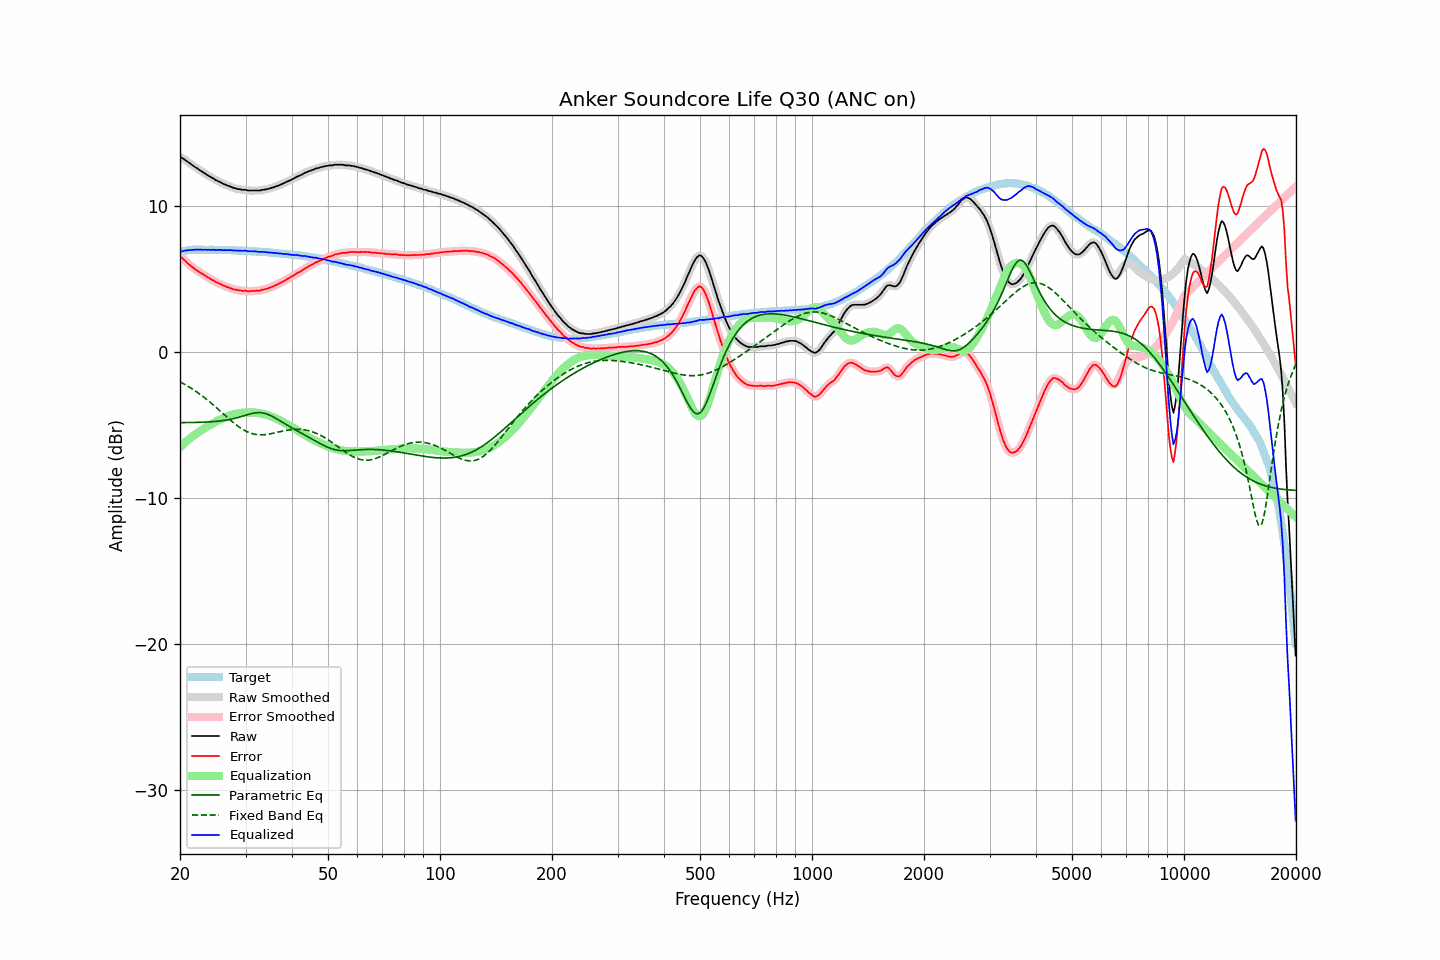

Data behind this chart, as committed beside it:
frequency, raw, error, smoothed, error_smoothed, equalization, parametric_eq, fixed_band_eq, equalized_raw, equalized_smoothed, target
20.00, 13.31, 6.49, 13.32, 6.51, -6.53, -4.85, -2.05, 6.78, 6.80, 6.82
20.20, 13.30, 6.45, 13.27, 6.43, -6.42, -4.85, -2.11, 6.87, 6.85, 6.85
20.40, 13.22, 6.34, 13.22, 6.34, -6.32, -4.85, -2.17, 6.89, 6.89, 6.88
20.61, 13.15, 6.25, 13.15, 6.25, -6.23, -4.85, -2.23, 6.92, 6.92, 6.90
20.81, 13.07, 6.14, 13.07, 6.14, -6.13, -4.85, -2.30, 6.94, 6.94, 6.93
21.02, 12.99, 6.03, 12.99, 6.04, -6.04, -4.85, -2.36, 6.95, 6.95, 6.96
21.23, 12.92, 5.95, 12.91, 5.94, -5.95, -4.84, -2.43, 6.97, 6.96, 6.97
21.44, 12.83, 5.85, 12.83, 5.85, -5.86, -4.84, -2.50, 6.97, 6.97, 6.98
21.66, 12.75, 5.76, 12.75, 5.77, -5.77, -4.84, -2.57, 6.98, 6.98, 6.98
21.87, 12.68, 5.69, 12.67, 5.69, -5.69, -4.84, -2.64, 6.99, 6.99, 6.98
22.09, 12.60, 5.60, 12.60, 5.61, -5.61, -4.84, -2.72, 6.99, 6.99, 6.99
22.31, 12.54, 5.54, 12.53, 5.54, -5.54, -4.83, -2.79, 7.00, 6.99, 6.99
22.54, 12.45, 5.46, 12.46, 5.46, -5.46, -4.83, -2.87, 6.99, 6.99, 6.99
22.76, 12.39, 5.40, 12.38, 5.39, -5.39, -4.83, -2.95, 6.99, 6.99, 6.99
22.99, 12.31, 5.33, 12.31, 5.33, -5.32, -4.82, -3.04, 6.98, 6.99, 6.98
23.22, 12.24, 5.26, 12.24, 5.26, -5.26, -4.82, -3.12, 6.98, 6.99, 6.98
23.45, 12.18, 5.20, 12.17, 5.19, -5.19, -4.81, -3.21, 6.99, 6.98, 6.98
23.69, 12.10, 5.12, 12.10, 5.12, -5.12, -4.81, -3.30, 6.98, 6.98, 6.98
23.92, 12.04, 5.06, 12.03, 5.05, -5.05, -4.80, -3.39, 6.98, 6.98, 6.98
24.16, 11.97, 4.98, 11.97, 4.99, -4.99, -4.79, -3.48, 6.98, 6.98, 6.99
24.40, 11.90, 4.91, 11.90, 4.92, -4.92, -4.79, -3.57, 6.97, 6.98, 6.99
24.65, 11.86, 4.88, 11.84, 4.86, -4.86, -4.78, -3.67, 7.00, 6.97, 6.98
24.89, 11.76, 4.78, 11.77, 4.80, -4.80, -4.77, -3.76, 6.95, 6.97, 6.97
25.14, 11.72, 4.74, 11.72, 4.74, -4.75, -4.76, -3.86, 6.97, 6.97, 6.97
25.39, 11.67, 4.69, 11.66, 4.69, -4.69, -4.75, -3.96, 6.98, 6.97, 6.97
25.65, 11.62, 4.65, 11.61, 4.64, -4.64, -4.73, -4.06, 6.98, 6.97, 6.97
25.91, 11.56, 4.60, 11.56, 4.59, -4.59, -4.72, -4.16, 6.97, 6.97, 6.96
26.16, 11.49, 4.53, 11.50, 4.54, -4.54, -4.70, -4.26, 6.95, 6.96, 6.96
26.43, 11.46, 4.50, 11.45, 4.49, -4.49, -4.69, -4.35, 6.96, 6.96, 6.96
26.69, 11.40, 4.44, 11.40, 4.45, -4.45, -4.67, -4.45, 6.95, 6.96, 6.96
26.96, 11.37, 4.41, 11.37, 4.41, -4.41, -4.65, -4.55, 6.96, 6.96, 6.96
27.23, 11.32, 4.36, 11.32, 4.37, -4.37, -4.63, -4.65, 6.95, 6.96, 6.95
27.50, 11.29, 4.33, 11.28, 4.33, -4.33, -4.61, -4.74, 6.96, 6.95, 6.95
27.77, 11.23, 4.29, 11.24, 4.29, -4.29, -4.58, -4.83, 6.93, 6.94, 6.94
28.05, 11.20, 4.26, 11.20, 4.26, -4.27, -4.56, -4.92, 6.93, 6.93, 6.94
28.33, 11.18, 4.25, 11.17, 4.24, -4.24, -4.53, -5.01, 6.94, 6.93, 6.93
28.62, 11.14, 4.21, 11.15, 4.22, -4.22, -4.50, -5.09, 6.92, 6.93, 6.93
28.90, 11.13, 4.20, 11.12, 4.20, -4.20, -4.47, -5.17, 6.93, 6.92, 6.93
29.19, 11.11, 4.19, 11.10, 4.18, -4.19, -4.44, -5.24, 6.92, 6.92, 6.91
29.48, 11.09, 4.17, 11.10, 4.18, -4.18, -4.41, -5.31, 6.91, 6.92, 6.92
29.78, 11.09, 4.18, 11.08, 4.17, -4.17, -4.37, -5.38, 6.92, 6.92, 6.91
30.08, 11.09, 4.18, 11.07, 4.16, -4.16, -4.34, -5.43, 6.93, 6.91, 6.91
30.38, 11.04, 4.14, 11.05, 4.16, -4.16, -4.31, -5.49, 6.88, 6.90, 6.90
30.68, 11.04, 4.14, 11.04, 4.15, -4.15, -4.28, -5.53, 6.88, 6.89, 6.89
30.99, 11.04, 4.16, 11.03, 4.15, -4.15, -4.25, -5.57, 6.89, 6.88, 6.88
31.30, 11.04, 4.16, 11.04, 4.16, -4.15, -4.22, -5.61, 6.88, 6.88, 6.88
31.61, 11.04, 4.16, 11.04, 4.16, -4.16, -4.20, -5.64, 6.88, 6.88, 6.88
31.93, 11.04, 4.17, 11.04, 4.17, -4.17, -4.18, -5.66, 6.87, 6.87, 6.87
32.24, 11.04, 4.18, 11.03, 4.17, -4.18, -4.17, -5.67, 6.86, 6.85, 6.85
32.57, 11.04, 4.19, 11.04, 4.19, -4.19, -4.17, -5.68, 6.84, 6.85, 6.85
32.89, 11.04, 4.19, 11.05, 4.21, -4.21, -4.17, -5.69, 6.83, 6.84, 6.85
33.22, 11.09, 4.25, 11.07, 4.23, -4.23, -4.18, -5.69, 6.85, 6.84, 6.84
33.55, 11.09, 4.26, 11.09, 4.26, -4.26, -4.20, -5.68, 6.83, 6.83, 6.83
33.89, 11.12, 4.30, 11.11, 4.29, -4.29, -4.23, -5.67, 6.83, 6.83, 6.82
34.23, 11.13, 4.31, 11.13, 4.32, -4.32, -4.26, -5.66, 6.81, 6.81, 6.82
34.57, 11.16, 4.35, 11.16, 4.36, -4.36, -4.30, -5.64, 6.80, 6.80, 6.80
34.92, 11.19, 4.40, 11.19, 4.39, -4.40, -4.35, -5.62, 6.79, 6.79, 6.79
35.27, 11.23, 4.44, 11.22, 4.44, -4.44, -4.40, -5.60, 6.79, 6.78, 6.79
35.62, 11.25, 4.47, 11.26, 4.48, -4.48, -4.46, -5.58, 6.77, 6.78, 6.77
35.97, 11.30, 4.54, 11.29, 4.53, -4.53, -4.52, -5.55, 6.77, 6.77, 6.76
... 635 more rows
